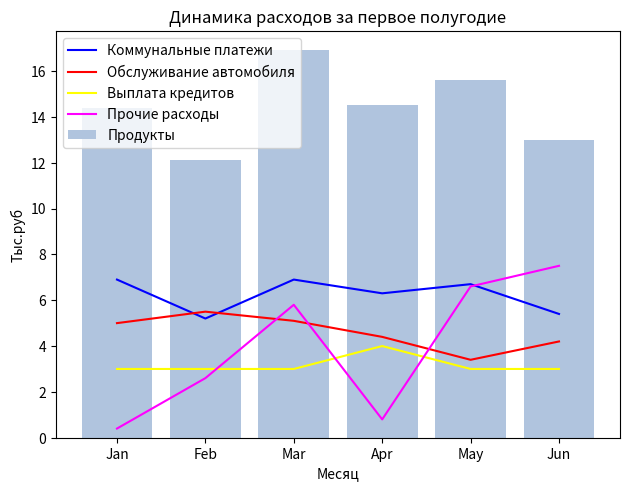

Recreate this plot in Python.
import matplotlib.pyplot as plt

# Data
months = ['Jan', 'Feb', 'Mar', 'Apr', 'May', 'Jun']
food = [14.4, 12.1, 16.9, 14.5, 15.6, 13]
utility = [6.9, 5.2, 6.9, 6.3, 6.7, 5.4]
car_maintenance = [5, 5.5, 5.1, 4.4, 3.4, 4.2]
loan_repayment = [3, 3, 3, 4, 3, 3]
other_expenses = [0.4, 2.6, 5.8, 0.8, 6.6, 7.5]

# Creating the bar graph
fig, ax1 = plt.subplots()

ax1.set_xlabel('Месяц')
ax1.set_ylabel('Тыс.руб')
ax1.bar(months, food, color='lightsteelblue', label='Продукты')
ax1.tick_params(axis='y')

# Creating the line graph
ax1.plot(months, utility, color='blue', label='Коммунальные платежи')
ax1.plot(months, car_maintenance, color='red', label='Обслуживание автомобиля')
ax1.plot(months, loan_repayment, color='yellow', label='Выплата кредитов')
ax1.plot(months, other_expenses, color='magenta', label='Прочие расходы')


fig.tight_layout()
plt.title('Динамика расходов за первое полугодие')
plt.legend()
plt.show()